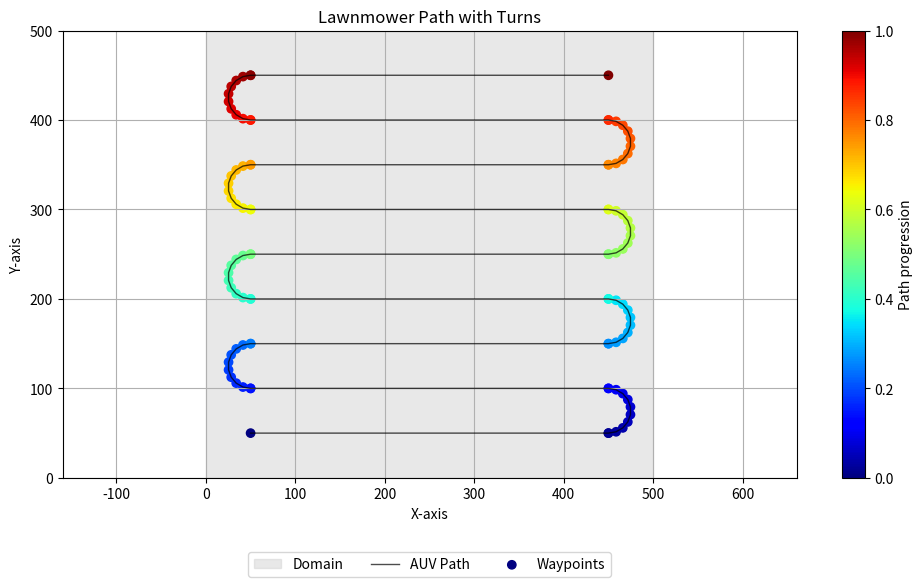

This chart was generated by the following Python code:
import matplotlib.pyplot as plt
import numpy as np

# Update plot parameters for nice formatting (comment out if not necessary)
# plt.rcParams.update({
#     'font.family': 'serif',
#     'font.serif': ['Computer Modern Roman'],
#     'text.usetex': True,
#     'font.size': 14
# })


def make_lawnmower_path(x_data, y_data, width, min_turn_radius, direction='y'):
    """
    Generate a lawnmower path covering the specified area.

    Parameters
    ----------
    x_data : array-like
        x-coordinates of the area to cover.
    y_data : array-like
        y-coordinates of the area to cover.
    width : float
        Width of each pass.
    min_turn_radius : float
        Minimum turn radius.
    direction : str, optional
        Direction of the passes, either 'x' or 'y' (default is 'y').

    Returns
    -------
    waypoints : list of tuple
        List of waypoints as (x, y) coordinates.
    """
    buffer = max(width, min_turn_radius)

    x_min, x_max = np.min(x_data) + buffer, np.max(x_data) - buffer
    y_min, y_max = np.min(y_data) + buffer, np.max(y_data) - buffer

    waypoints = []

    if direction == 'x':
        num_passes = int((x_max - x_min) / width) + 1

        for i in range(num_passes):
            x_start = x_min + i * width
            if x_start > x_max:
                break

            if i % 2 == 0:
                waypoints.extend([(x_start, y_min), (x_start, y_max)])
            else:
                waypoints.extend([(x_start, y_max), (x_start, y_min)])

    elif direction == 'y':
        num_passes = int((y_max - y_min) / width) + 1

        for i in range(num_passes):
            y_start = y_min + i * width
            if y_start > y_max:
                break

            if i % 2 == 0:
                waypoints.extend([(x_min, y_start), (x_max, y_start)])
            else:
                waypoints.extend([(x_max, y_start), (x_min, y_start)])

    return waypoints


def generate_cloverleaf_points(center1, center2, radius, mode='up', direction='counterclockwise'):
    """
    Generate points for a cloverleaf turn.

    Parameters
    ----------
    center1, center2 : tuple of float
        Centers of the two arcs forming the cloverleaf turn.
    radius : float
        Radius of the arcs.
    mode : str, optional
        Orientation of the cloverleaf ('up', 'down', 'left', 'right'), by default 'up'.
    direction : str, optional
        Direction of the cloverleaf turn ('clockwise', 'counterclockwise'), by default 'counterclockwise'.

    Returns
    -------
    turn_points : list of tuple
        List of (x, y) points forming the cloverleaf turn.
    """
    theta = np.linspace(-np.pi/2, np.pi, 100)

    if mode == 'up':
        arc1_x = center1[0] + radius * np.sin(theta + 3 * np.pi / 2)
        arc1_y = center1[1] + radius * np.cos(theta + 3 * np.pi / 2)
        arc2_x = center2[0] + radius * np.sin(theta)
        arc2_y = center2[1] + radius * np.cos(theta)
    elif mode == 'down':
        arc1_x = center1[0] + radius * np.sin(theta + 3 * np.pi / 2)
        arc1_y = center1[1] - radius * np.cos(theta + 3 * np.pi / 2)
        arc2_x = center2[0] + radius * np.sin(theta)
        arc2_y = center2[1] - radius * np.cos(theta)
    elif mode == 'left':
        theta = np.linspace(np.pi/2, -np.pi, 100)
        arc1_x = center1[0] - radius * np.cos(theta + 3 * np.pi / 2)
        arc1_y = center1[1] + radius * np.sin(theta + 3 * np.pi / 2)
        arc2_x = center2[0] + radius * np.cos(theta)
        arc2_y = center2[1] - radius * np.sin(theta)
    elif mode == 'right':
        arc1_x = center1[0] - radius * np.cos(theta + 3 * np.pi / 2)
        arc1_y = center1[1] + radius * np.sin(-theta + 3 * np.pi / 2)
        arc2_x = center2[0] - radius * np.cos(theta)
        arc2_y = center2[1] + radius * np.sin(theta)
    else:
        raise ValueError("Mode must be one of 'up', 'down', 'left', or 'right'.")

    turn_points = list(zip(arc1_x, arc1_y)) + list(zip(arc2_x, arc2_y))
    
    if direction == 'counterclockwise':
        turn_points.reverse()
    
    return turn_points


def add_half_circle_turn(x_center, y_center, radius, start_angle, end_angle, num_points, x_sign=1, y_sign=1):
    """
    Generate a half-circle turn.

    Parameters
    ----------
    x_center, y_center : float
        Center coordinates of the half-circle.
    radius : float
        Radius of the half-circle.
    start_angle, end_angle : float
        Start and end angles in radians.
    num_points : int
        Number of points to generate along the half-circle.
    x_sign, y_sign : int, optional
        Sign multipliers to control the direction of the arc, by default 1.

    Returns
    -------
    x_arc, y_arc : ndarray
        x and y coordinates of the arc points.
    """
    angles = np.linspace(start_angle, end_angle, num_points)
    x_arc = x_center + radius * x_sign * np.cos(angles)
    y_arc = y_center + radius * y_sign * np.sin(angles)
    return x_arc, y_arc


def add_turns_to_waypoints(waypoints, width, min_turn_radius, direction='y'):
    """
    Add turns to a set of waypoints for a lawnmower pattern.

    Parameters
    ----------
    waypoints : list of tuple
        List of (x, y) waypoints.
    width : float
        Width of each pass.
    min_turn_radius : float
        Minimum turn radius.
    direction : str, optional
        Direction of the turns ('x' or 'y'), by default 'y'.

    Returns
    -------
    waypoints_with_turns : list of tuple
        List of (x, y) waypoints with turns included.
    """
    waypoints_with_turns = []
    mid_point = width / 2
    use_cloverleaf = width < min_turn_radius
    mode_toggle = 1

    for i, waypoint in enumerate(waypoints):
        waypoints_with_turns.append(waypoint)

        if i % 2 != 0 and i < (len(waypoints) - 1):
            if use_cloverleaf:
                if direction == 'x':
                    center1 = (waypoint[0] - min_turn_radius, waypoint[1])
                    center2 = (waypoints[i + 1][0] + min_turn_radius, waypoints[i + 1][1])
                    mode = 'up' if mode_toggle > 0 else 'down'
                else:  # direction == 'y'
                    center1 = (waypoint[0], waypoint[1] - min_turn_radius)
                    center2 = (waypoints[i + 1][0], waypoints[i + 1][1] + min_turn_radius)
                    mode = 'left' if mode_toggle > 0 else 'right'
                    
                turn_points = generate_cloverleaf_points(center1, center2, min_turn_radius, mode=mode)
            else:
                if direction == 'x':
                    x_sign = 1
                    y_sign = 1 if mode_toggle > 0 else -1
                    x_arc, y_arc = add_half_circle_turn(waypoint[0] + mid_point, waypoint[1], mid_point, np.pi, 0, 10, x_sign, y_sign)
                else:  # direction == 'y'
                    x_sign = 1 if mode_toggle > 0 else -1
                    y_sign = 1
                    x_arc, y_arc = add_half_circle_turn(waypoint[0], waypoint[1] + mid_point, mid_point, -np.pi/2, np.pi/2, 10, x_sign, y_sign)

                turn_points = list(zip(x_arc, y_arc))

            waypoints_with_turns.extend(turn_points)
            mode_toggle *= -1

    return waypoints_with_turns


def scatter_plot_points_and_path(points, x_min, x_max, y_min, y_max):
    """
    Create a scatter plot of given points with a colormap indicating progression,
    plot lines connecting the points to visualize the path, and shade the domain
    in the background.

    Parameters
    ----------
    points : list of tuple
        List of (x, y) coordinates to plot.
    x_min, x_max, y_min, y_max : float
        The boundaries of the domain.
    """
    x, y = zip(*points)
    colors = np.linspace(0, 1, len(points))

    plt.figure(figsize=(10, 6))
    
    # Plot the domain background
    plt.fill_between([x_min, x_max], y_min, y_max, color='lightgray', alpha=0.5, label='Domain')
    
    # Plot the lines connecting the points
    plt.plot(x, y, color='black', linestyle='-', linewidth=1, alpha=0.7, label='AUV Path')
    
    # Plot the scatter points
    scatter = plt.scatter(x, y, c=colors, cmap='jet', label='Waypoints')
    
    plt.colorbar(scatter, label='Path progression')
    plt.xlabel('X-axis')
    plt.ylabel('Y-axis')
    plt.title('Lawnmower Path with Turns')
    plt.grid(True)
    plt.axis('equal')
    
    # Set the limits of the plot to match the domain
    plt.xlim([x_min, x_max])
    plt.ylim([y_min, y_max])
    
    # Place the legend centered below the plot in two columns
    plt.legend(loc='upper center', bbox_to_anchor=(0.5, -0.15), ncol=3)
    plt.tight_layout()
    plt.show()


def generate_lawnmower_waypoints(x_data, y_data, width, min_turn_radius, siglay, direction):
    """
    Generate waypoints for a lawnmower path with turns.

    Parameters
    ----------
    x_data, y_data : array-like
        x and y coordinates of the area to cover.
    width : float
        Width of each pass.
    min_turn_radius : float
        Minimum turn radius.
    siglay : float
        Depth or layer of the waypoints.

    Returns
    -------
    waypoints_with_turns : ndarray
        Array of waypoints with x, y, and z coordinates.
    x_coords, y_coords, z_coords : ndarray
        x, y, and z coordinates of the waypoints.
    """
    waypoints = make_lawnmower_path(x_data, y_data, width, min_turn_radius, direction=direction)
    waypoints_with_turns = add_turns_to_waypoints(waypoints, width, min_turn_radius, direction=direction)
    waypoints_with_turns = np.array(waypoints_with_turns)

    x_coords = waypoints_with_turns[:, 0]
    y_coords = waypoints_with_turns[:, 1]
    z_coords = np.full_like(x_coords, siglay)

    return waypoints_with_turns, x_coords, y_coords, z_coords


if __name__ == '__main__':
    # Dummy domain
    x_data = np.linspace(0, 500, 3000)
    y_data = np.linspace(0, 500, 3000)

    waypoints_with_turns, x_coords, y_coords, z_coords = generate_lawnmower_waypoints(
        x_data, y_data, width=50, min_turn_radius=50, siglay=1, direction='y'
    )

    # Domain boundaries
    x_min, x_max = np.min(x_data), np.max(x_data)
    y_min, y_max = np.min(y_data), np.max(y_data)

    scatter_plot_points_and_path(waypoints_with_turns, x_min, x_max, y_min, y_max)

